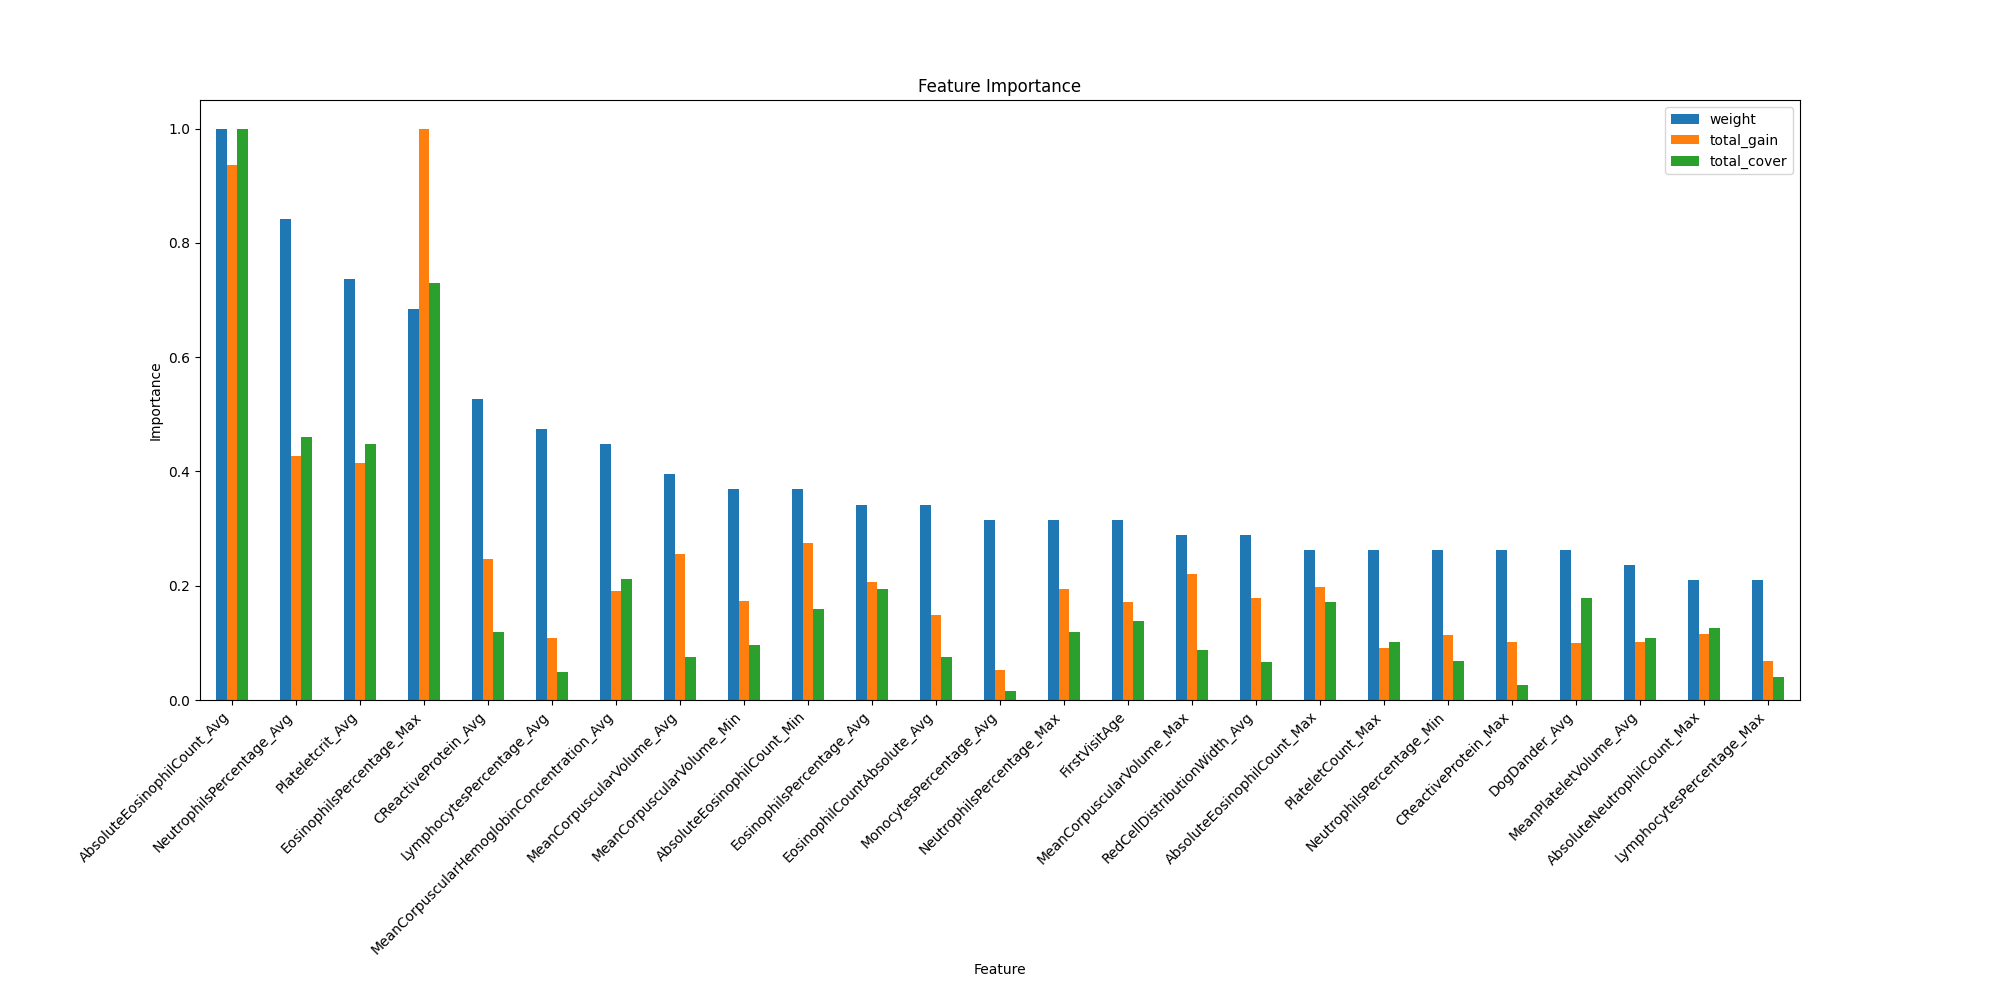

Values plotted in this chart, from the file beside it:
weight, total_gain, total_cover, gain, cover, feature
5.0, 3.451, 1282, 0.6902, 256.3, Gender
12.0, 25.99, 57950, 2.166, 4829, FirstVisitAge
7.0, 6.549, 3337, 0.9356, 476.8, Hematocrit_Avg
6.0, 9.032, 4139, 1.505, 689.8, Hematocrit_Max
4.0, 5.289, 1761, 1.322, 440.2, Hematocrit_Min
18.0, 16.39, 20271, 0.9107, 1126, LymphocytesPercentage_Avg
8.0, 10.29, 16514, 1.287, 2064, LymphocytesPercentage_Max
5.0, 9.958, 6850, 1.992, 1370, LymphocytesPercentage_Min
32.0, 64.85, 191790, 2.027, 5993, NeutrophilsPercentage_Avg
12.0, 29.42, 49610, 2.452, 4134, NeutrophilsPercentage_Max
10.0, 17.24, 28474, 1.724, 2847, NeutrophilsPercentage_Min
12.0, 7.905, 6446, 0.6587, 537.2, MonocytesPercentage_Avg
6.0, 4.748, 2528, 0.7914, 421.3, MonocytesPercentage_Max
1.0, 0.4759, 367, 0.4759, 367, MonocytesPercentage_Min
17.0, 29.06, 88340, 1.709, 5196, MeanCorpuscularHemoglobinConcentration_A…
5.0, 7.089, 22590, 1.418, 4518, MeanCorpuscularHemoglobinConcentration_M…
4.0, 7.733, 20736, 1.933, 5184, MeanCorpuscularHemoglobinConcentration_M…
6.0, 8.045, 15092, 1.341, 2515, PlateletCount_Avg
10.0, 13.89, 42183, 1.389, 4218, PlateletCount_Max
4.0, 6.461, 19366, 1.615, 4842, PlateletCount_Min
2.0, 2.438, 2242, 1.219, 1121, WhiteBloodCellCount_Avg
1.0, 0.5356, 709.7, 0.5356, 709.7, WhiteBloodCellCount_Max
1.0, 1.263, 2115, 1.263, 2115, WhiteBloodCellCount_Min
8.0, 16.86, 16418, 2.107, 2052, MeanCorpuscularHemoglobin_Avg
2.0, 2.986, 2777, 1.493, 1389, MeanCorpuscularHemoglobin_Max
4.0, 7.399, 2412, 1.85, 603, MeanCorpuscularHemoglobin_Min
15.0, 38.72, 31709, 2.581, 2114, MeanCorpuscularVolume_Avg
11.0, 33.54, 36881, 3.049, 3353, MeanCorpuscularVolume_Max
14.0, 26.39, 40177, 1.885, 2870, MeanCorpuscularVolume_Min
7.0, 12.12, 12610, 1.732, 1801, RedBloodCellCount_Avg
6.0, 13.61, 32162, 2.268, 5360, RedBloodCellCount_Max
1.0, 2.083, 3138, 2.083, 3138, RedBloodCellCount_Min
1.0, 0.7951, 412.8, 0.7951, 412.8, Hemoglobin_Max
1.0, 0.4514, 404.1, 0.4514, 404.1, Hemoglobin_Min
13.0, 31.5, 81045, 2.423, 6234, EosinophilsPercentage_Avg
26.0, 151.9, 304281, 5.843, 11703, EosinophilsPercentage_Max
5.0, 20.35, 44020, 4.07, 8804, EosinophilsPercentage_Min
4.0, 5.995, 4988, 1.499, 1247, BasophilsPercentage_Avg
1.0, 3.249, 1826, 3.249, 1826, BasophilsPercentage_Min
8.0, 17.64, 52330, 2.205, 6541, AbsoluteNeutrophilCount_Max
7.0, 11.63, 15981, 1.661, 2283, AbsoluteMonocyteCount_Avg
2.0, 2.961, 2805, 1.481, 1403, AbsoluteMonocyteCount_Max
38.0, 142.3, 417384, 3.745, 10984, AbsoluteEosinophilCount_Avg
10.0, 30.01, 71649, 3.001, 7165, AbsoluteEosinophilCount_Max
14.0, 41.67, 66161, 2.977, 4726, AbsoluteEosinophilCount_Min
7.0, 17.7, 28172, 2.529, 4025, AbsoluteBasophilCount_Avg
7.0, 14.05, 26272, 2.007, 3753, AbsoluteBasophilCount_Max
5.0, 11.53, 16258, 2.306, 3252, AbsoluteBasophilCount_Min
2.0, 2.281, 14915, 1.141, 7457, AbsoluteLymphocyteCount_Max
9.0, 15.37, 45288, 1.708, 5032, MeanPlateletVolume_Avg
2.0, 3.856, 8655, 1.928, 4328, MeanPlateletVolume_Max
1.0, 2.845, 5692, 2.845, 5692, MeanPlateletVolume_Min
4.0, 3.805, 10318, 0.9512, 2580, PlateletDistributionWidth_Avg
6.0, 4.578, 5551, 0.7631, 925.1, PlateletDistributionWidth_Max
28.0, 63.08, 186645, 2.253, 6666, Plateletcrit_Avg
3.0, 4.342, 10343, 1.447, 3448, Plateletcrit_Max
7.0, 16.71, 47160, 2.387, 6737, Plateletcrit_Min
11.0, 27.24, 27897, 2.477, 2536, RedCellDistributionWidth_Avg
6.0, 15.97, 15018, 2.661, 2503, RedCellDistributionWidth_Max
3.0, 7.871, 8082, 2.624, 2694, RedCellDistributionWidth_Min
... 30 more rows
